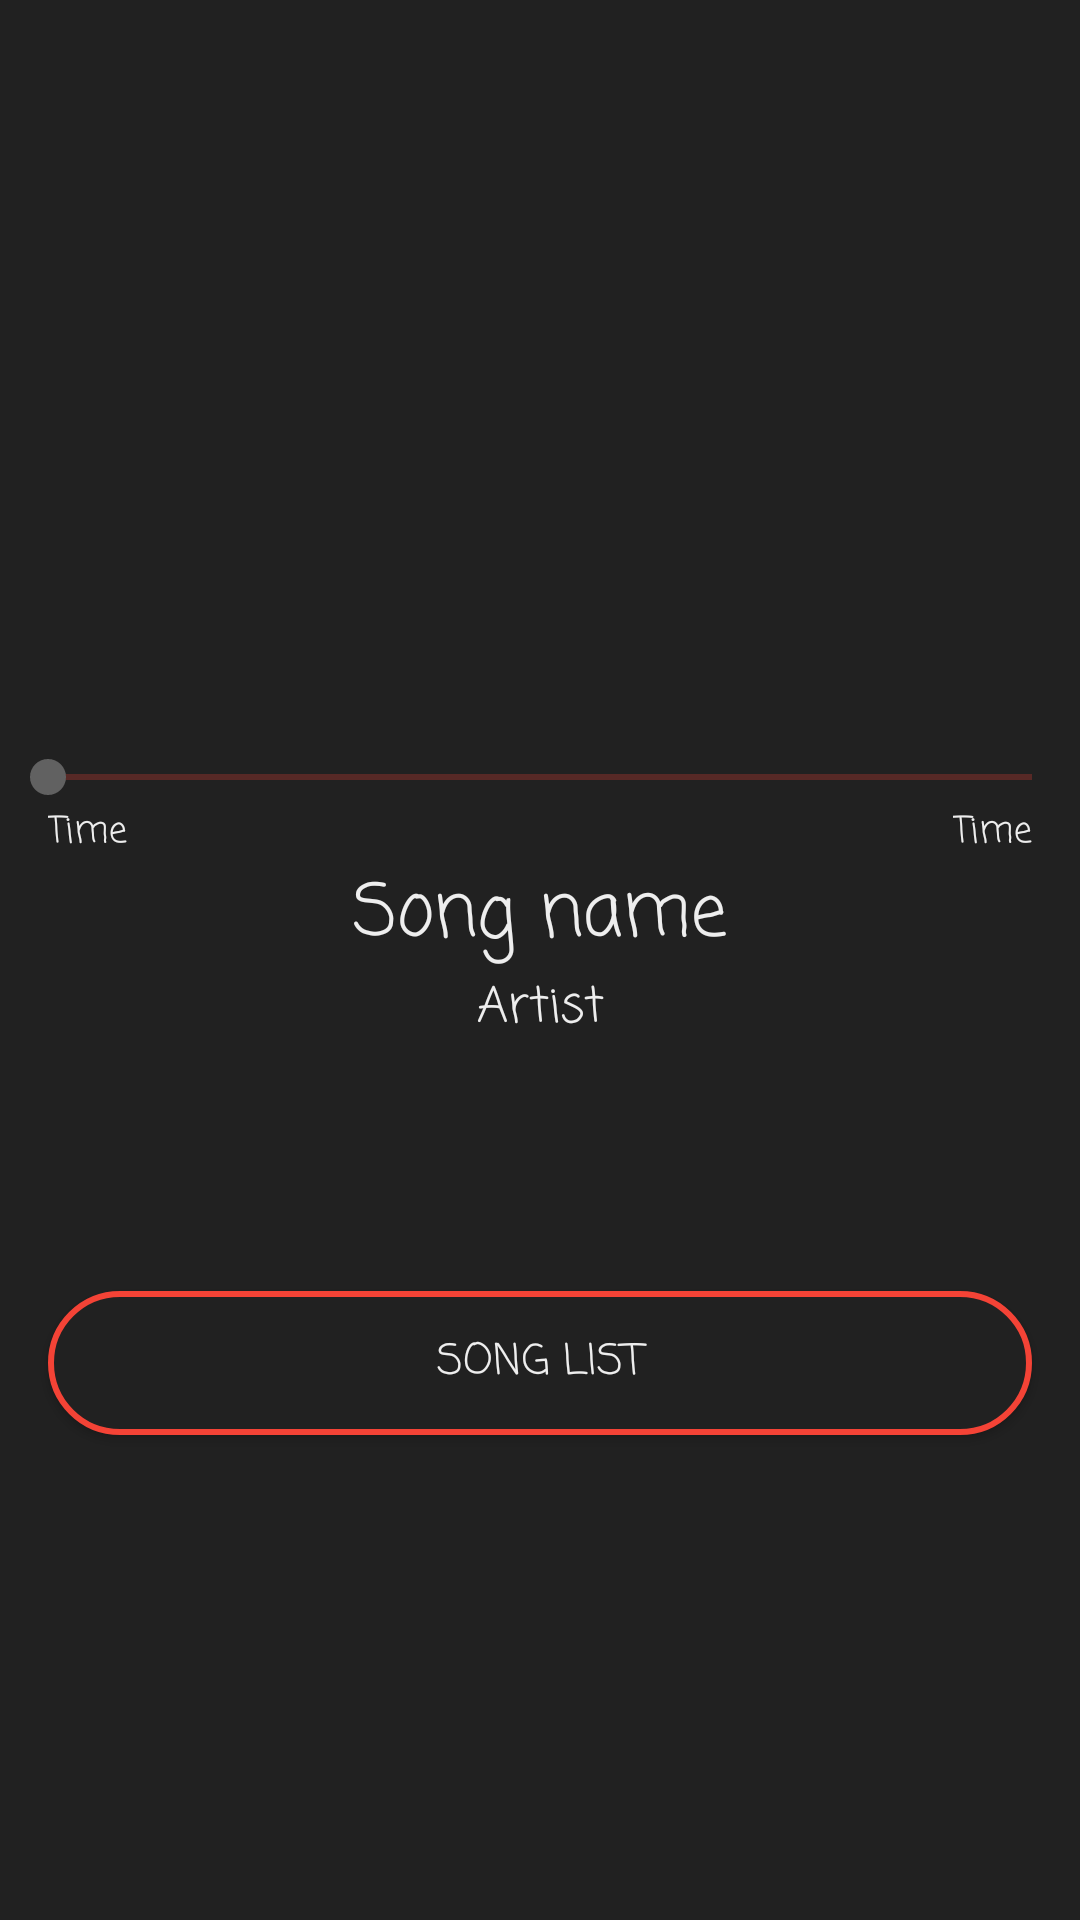

Reconstruct the res/layout file that produces this screen, plus the resources it refers to.
<!-- AndroidManifest.xml: application theme AppTheme -->
<!-- res/layout/activity_detail_song.xml -->
<?xml version="1.0" encoding="utf-8"?>
<RelativeLayout xmlns:android="http://schemas.android.com/apk/res/android"
    xmlns:app="http://schemas.android.com/apk/res-auto"
    xmlns:tools="http://schemas.android.com/tools"
    android:layout_width="match_parent"
    android:layout_height="match_parent"
    android:background="@color/colorBackGround"
    tools:context="com.dape.musicalstructureapp.DetailsActivity">

    <ImageView
        android:id="@+id/detail_image"
        android:layout_width="match_parent"
        android:layout_height="@dimen/image_size"
        android:scaleType="centerCrop"
        app:srcCompat="@drawable/detail_music" />
    <SeekBar
        android:id="@+id/timeBar"
        android:layout_width="match_parent"
        android:layout_height="wrap_content"
        android:layout_below="@id/detail_image"
        android:progressBackgroundTint="@color/colorIcon"
        android:progressTint="@color/colorIcon" />
    <TextView
        android:id="@+id/detail_time_finish"
        android:layout_width="wrap_content"
        android:layout_height="wrap_content"
        android:layout_alignEnd="@+id/timeBar"
        android:layout_below="@+id/timeBar"
        android:layout_gravity="right"
        android:layout_marginRight="@dimen/margin"
        android:text="@string/detail_time"
        android:textSize="@dimen/time_size"
        style="@style/StyleText"/>
    <TextView
        android:id="@+id/detail_name"
        android:layout_width="match_parent"
        android:layout_height="wrap_content"
        android:layout_marginRight="@dimen/margin"
        android:layout_marginLeft="@dimen/margin"
        android:layout_below="@id/detail_time_finish"
        android:text="@string/detail_name"
        android:textSize="@dimen/song_name_size"
        android:gravity="center"
        style="@style/StyleText"/>
    <TextView
        android:id="@+id/detail_artist"
        android:layout_width="match_parent"
        android:layout_height="wrap_content"
        android:layout_marginRight="@dimen/margin"
        android:layout_marginLeft="@dimen/margin"
        android:layout_below="@id/detail_name"
        android:text="@string/detail_artist"
        android:textSize="@dimen/artist_size"
        android:gravity="center"
        style="@style/StyleText"/>
    <Button
        android:id="@+id/pause"
        android:layout_width="@dimen/play_pause_size"
        android:layout_height="@dimen/play_pause_size"
        android:layout_below="@+id/detail_artist"
        android:layout_centerHorizontal="true"
        android:layout_gravity="center"
        android:layout_marginTop="@dimen/margin"
        android:layout_marginBottom="@dimen/margin"
        android:background="@drawable/ic_pause_24dp" />
    <Button
        android:id="@+id/button_song_list"
        android:layout_width="match_parent"
        android:layout_height="wrap_content"
        android:layout_gravity="center"
        android:background="@drawable/button_rounded"
        android:layout_marginLeft="@dimen/margin"
        android:layout_marginRight="@dimen/margin"
        android:layout_below="@id/pause"
        android:text="@string/button_song_list"
        style="@style/StyleText"/>
    <TextView
        android:id="@+id/detail_time_start"
        android:layout_width="wrap_content"
        android:layout_height="wrap_content"
        android:layout_alignStart="@+id/timeBar"
        android:layout_below="@+id/timeBar"
        android:layout_marginLeft="@dimen/margin"
        android:layout_gravity="right"
        android:text="@string/detail_time"
        android:textSize="@dimen/time_size"
        style="@style/StyleText"/>

</RelativeLayout>
<!-- resources referenced by this layout -->
<resources>
  <color name="colorBackGround">#212121</color>
  <color name="colorIcon">#F44336</color>
  <dimen name="artist_size">16sp</dimen>
  <dimen name="image_size">250dp</dimen>
  <dimen name="margin">16dp</dimen>
  <dimen name="play_pause_size">50dp</dimen>
  <dimen name="song_name_size">24sp</dimen>
  <dimen name="time_size">12sp</dimen>
  <!-- drawable button_rounded (drawable) -->
  <?xml version="1.0" encoding="utf-8"?>
  <selector xmlns:android="http://schemas.android.com/apk/res/android">
      <item>
          <shape android:shape="rectangle">
              <solid android:color="@color/colorPrimary"/>
              <stroke android:color="@color/colorIcon"
                  android:width="2dp" />
              <corners android:radius="60dp"/>
          </shape>
      </item>
  </selector>
  <string name="button_song_list">Song list</string>
  <string name="detail_artist">Artist</string>
  <string name="detail_name">Song name</string>
  <string name="detail_time">Time</string>
  <style name="StyleText">
          <item name="android:textColor">@color/colorText</item>
          <item name="android:fontFamily">casual</item>
      </style>
  <style name="AppTheme" parent="Theme.AppCompat.Light.DarkActionBar">
          
          <item name="colorPrimary">@color/colorPrimary</item>
          <item name="colorPrimaryDark">@color/colorPrimaryDark</item>
          <item name="colorAccent">@color/colorAccent</item>
      </style>
  <color name="colorPrimary">#212121</color>
  <color name="colorText">#EEEEEE</color>
  <color name="colorPrimaryDark">#212121</color>
  <color name="colorAccent">#616161</color>
</resources>
